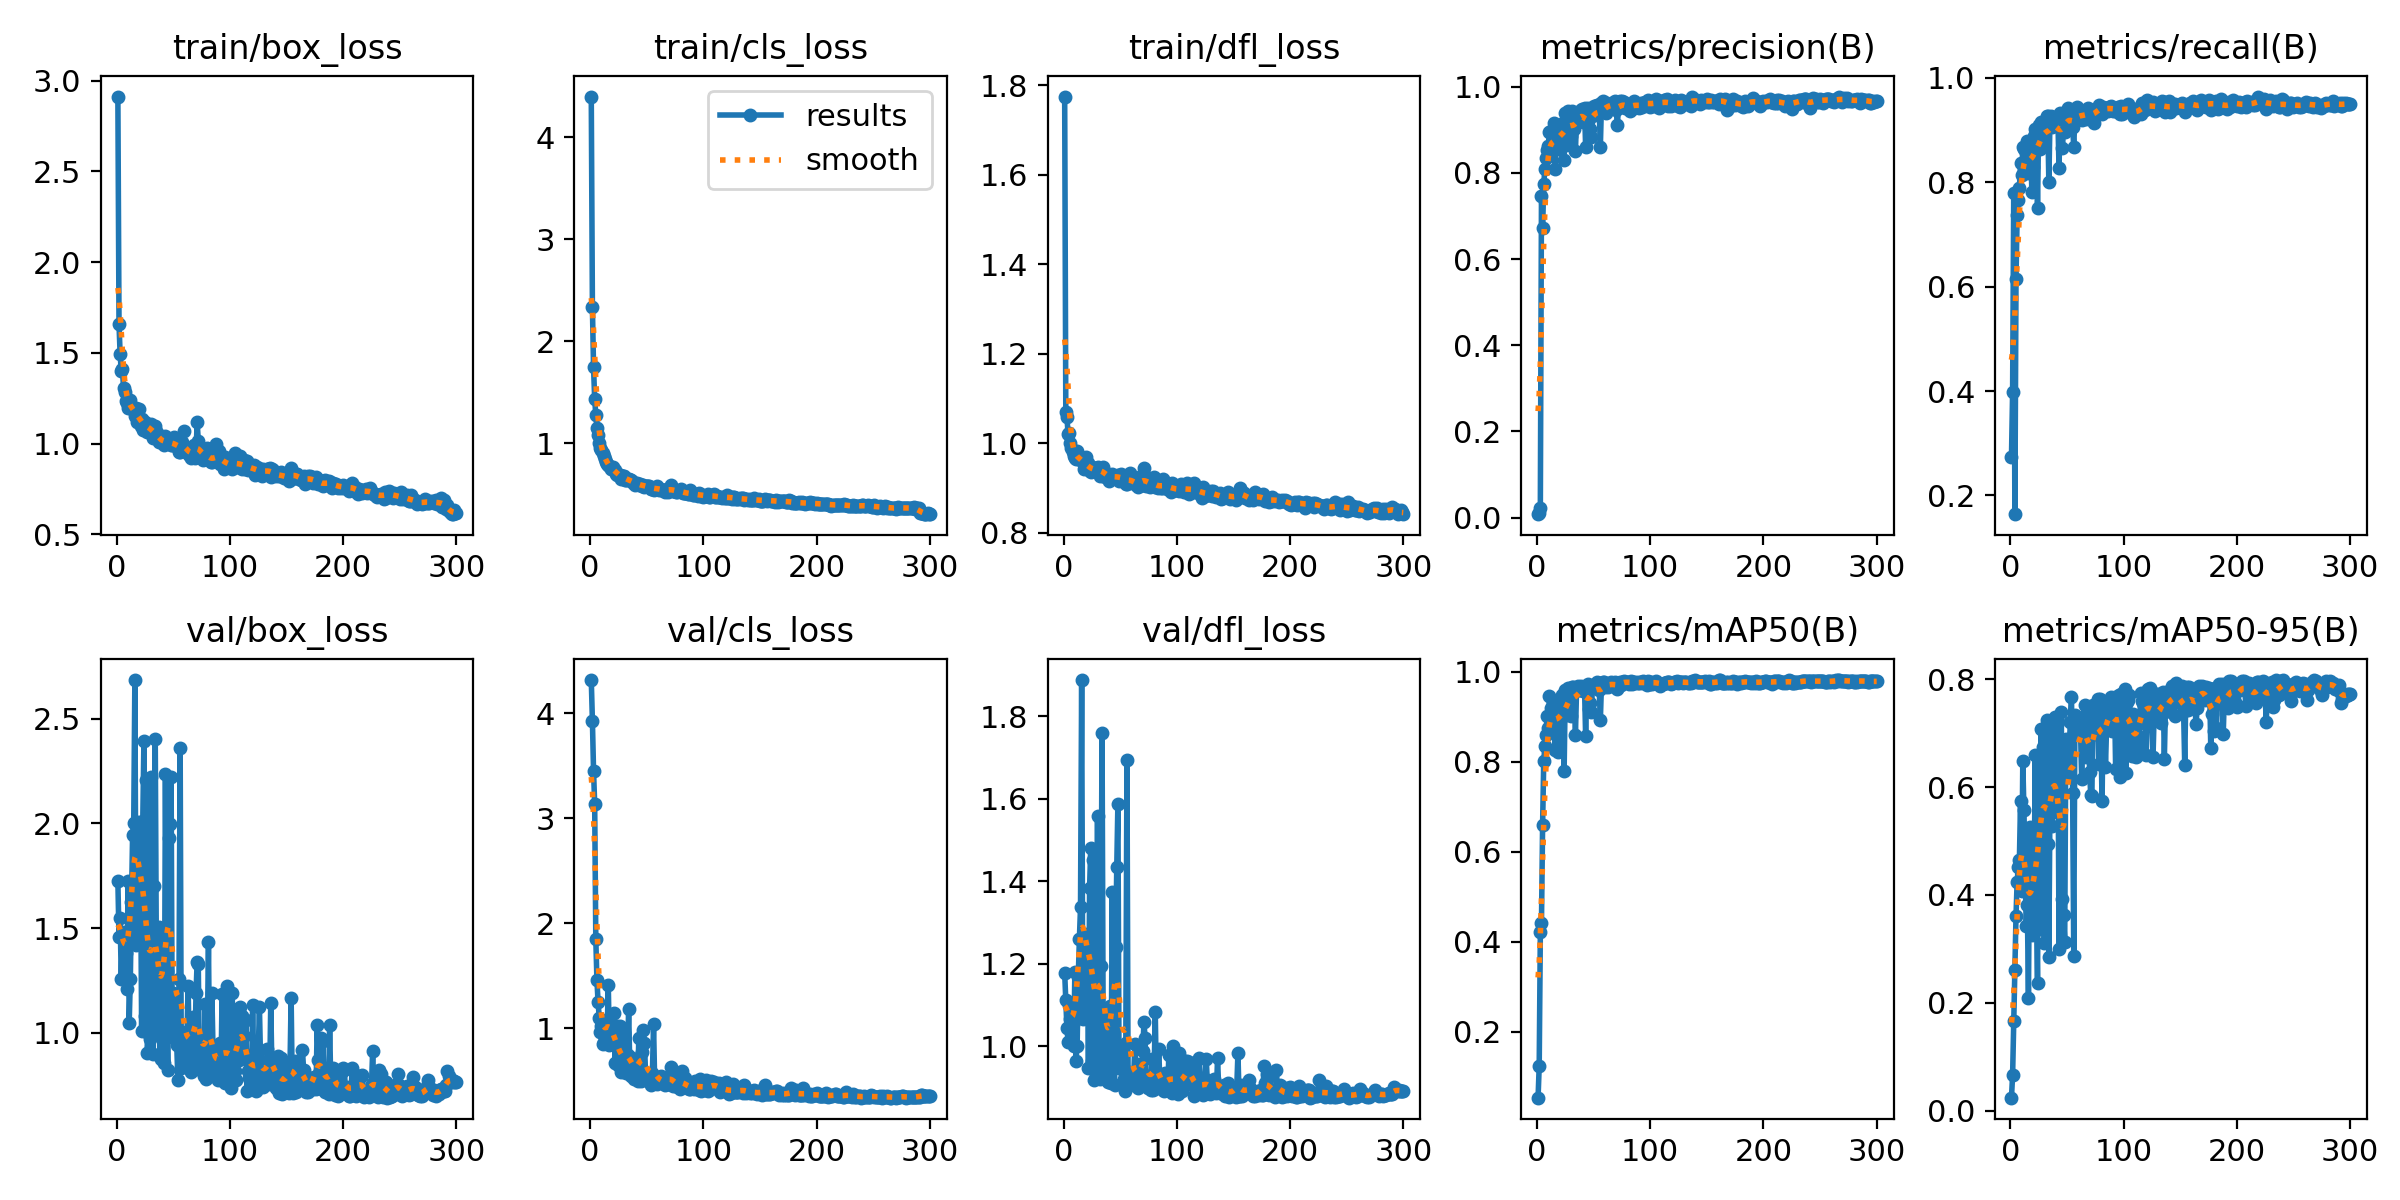

The file beside this chart, header and first rows:
epoch, time, train/box_loss, train/cls_loss, train/dfl_loss, metrics/precision(B), metrics/recall(B), metrics/mAP50(B), metrics/mAP50-95(B), val/box_loss, val/cls_loss, val/dfl_loss, lr/pg0, lr/pg1, lr/pg2
1, 8.042, 2.913, 4.401, 1.775, 0.00788, 0.2733, 0.05405, 0.02404, 1.724, 4.317, 1.178, 0.00025, 0.00025, 0.00025
2, 16.23, 1.658, 2.336, 1.07, 0.00961, 0.3972, 0.1245, 0.06595, 1.457, 3.93, 1.112, 0.0005083, 0.0005083, 0.0005083
3, 24.36, 1.491, 1.748, 1.06, 0.02246, 0.7789, 0.4211, 0.1654, 1.548, 3.453, 1.043, 0.0007649, 0.0007649, 0.0007649
4, 32.52, 1.399, 1.433, 1.021, 0.7452, 0.1641, 0.4422, 0.2602, 1.255, 3.138, 1.011, 0.0009901, 0.0009901, 0.0009901
5, 40.73, 1.41, 1.274, 1.024, 0.6716, 0.6139, 0.6607, 0.3604, 1.469, 1.85, 1.1, 0.0009868, 0.0009868, 0.0009868
6, 48.82, 1.305, 1.15, 1.001, 0.7731, 0.7375, 0.802, 0.4248, 1.481, 1.455, 1.065, 0.0009835, 0.0009835, 0.0009835
7, 56.9, 1.285, 1.081, 0.9888, 0.8095, 0.7666, 0.8345, 0.4516, 1.467, 1.249, 1.09, 0.0009802, 0.0009802, 0.0009802
8, 65.03, 1.236, 1.003, 0.9798, 0.8343, 0.7885, 0.8592, 0.4658, 1.38, 1.099, 1.054, 0.0009769, 0.0009769, 0.0009769
9, 73.14, 1.224, 0.9497, 0.972, 0.8541, 0.836, 0.9028, 0.5735, 1.206, 0.9623, 0.9997, 0.0009736, 0.0009736, 0.0009736
10, 81.19, 1.199, 0.9269, 0.9676, 0.8622, 0.8146, 0.8752, 0.4072, 1.725, 1.024, 1.18, 0.0009703, 0.0009703, 0.0009703
11, 89.14, 1.203, 0.8998, 0.9651, 0.894, 0.8667, 0.9467, 0.6489, 1.047, 0.8461, 0.9644, 0.000967, 0.000967, 0.000967
12, 97.25, 1.238, 0.8748, 0.9835, 0.8961, 0.8638, 0.9194, 0.5582, 1.257, 0.8667, 1.001, 0.0009637, 0.0009637, 0.0009637
13, 105.2, 1.209, 0.8477, 0.9644, 0.8505, 0.862, 0.9169, 0.4623, 1.625, 0.9796, 1.167, 0.0009604, 0.0009604, 0.0009604
14, 113.6, 1.193, 0.8138, 0.9705, 0.8614, 0.8226, 0.8687, 0.3419, 1.945, 1.02, 1.26, 0.0009571, 0.0009571, 0.0009571
15, 121.6, 1.18, 0.7962, 0.9651, 0.9151, 0.8781, 0.9337, 0.382, 2.002, 0.9361, 1.337, 0.0009538, 0.0009538, 0.0009538
16, 129.5, 1.151, 0.7801, 0.9599, 0.808, 0.8169, 0.8275, 0.2083, 2.686, 1.415, 1.888, 0.0009505, 0.0009505, 0.0009505
17, 137.5, 1.199, 0.7738, 0.9636, 0.9043, 0.8446, 0.925, 0.5263, 1.421, 0.8348, 1.066, 0.0009472, 0.0009472, 0.0009472
18, 145.5, 1.12, 0.7451, 0.9438, 0.8922, 0.8647, 0.9251, 0.4253, 1.765, 1.023, 1.259, 0.0009439, 0.0009439, 0.0009439
19, 153.4, 1.15, 0.7423, 0.9526, 0.8552, 0.7819, 0.8228, 0.3257, 2.005, 1.043, 1.265, 0.0009406, 0.0009406, 0.0009406
20, 161.5, 1.193, 0.7663, 0.9698, 0.9051, 0.8284, 0.8997, 0.3886, 1.804, 0.8782, 1.189, 0.0009373, 0.0009373, 0.0009373
21, 169.5, 1.098, 0.7354, 0.9452, 0.8758, 0.8892, 0.9325, 0.4156, 1.798, 1.146, 1.272, 0.000934, 0.000934, 0.000934
22, 177.5, 1.136, 0.7363, 0.9556, 0.9027, 0.9015, 0.9498, 0.6596, 1.009, 0.6628, 0.9463, 0.0009307, 0.0009307, 0.0009307
23, 185.6, 1.077, 0.6969, 0.939, 0.9154, 0.9002, 0.9383, 0.3892, 2.013, 0.8249, 1.383, 0.0009274, 0.0009274, 0.0009274
24, 193.6, 1.081, 0.6884, 0.9356, 0.8293, 0.7505, 0.7801, 0.237, 2.396, 1.016, 1.48, 0.0009241, 0.0009241, 0.0009241
25, 201.6, 1.12, 0.6952, 0.9469, 0.939, 0.9105, 0.9602, 0.648, 1.081, 0.6439, 0.964, 0.0009208, 0.0009208, 0.0009208
26, 209.6, 1.102, 0.6831, 0.942, 0.8653, 0.8646, 0.9048, 0.3377, 2.21, 1.019, 1.452, 0.0009175, 0.0009175, 0.0009175
27, 217.6, 1.062, 0.6509, 0.9393, 0.9429, 0.9149, 0.9632, 0.7085, 0.9017, 0.5776, 0.9186, 0.0009142, 0.0009142, 0.0009142
28, 225.7, 1.104, 0.672, 0.944, 0.9272, 0.8805, 0.9489, 0.66, 0.9984, 0.6427, 0.9438, 0.0009109, 0.0009109, 0.0009109
29, 233.9, 1.104, 0.681, 0.943, 0.9028, 0.908, 0.9591, 0.6753, 0.9695, 0.6464, 0.9306, 0.0009076, 0.0009076, 0.0009076
30, 241.8, 1.11, 0.6745, 0.9465, 0.8856, 0.8737, 0.9026, 0.3102, 2.224, 0.9571, 1.559, 0.0009043, 0.0009043, 0.0009043
31, 249.9, 1.055, 0.6386, 0.9406, 0.9436, 0.9022, 0.9667, 0.6828, 0.9841, 0.5792, 0.9456, 0.000901, 0.000901, 0.000901
32, 257.9, 1.029, 0.6323, 0.9265, 0.9131, 0.9262, 0.9655, 0.7247, 0.8971, 0.5675, 0.9199, 0.0008977, 0.0008977, 0.0008977
33, 266, 1.052, 0.6393, 0.935, 0.9017, 0.9268, 0.9551, 0.4938, 1.699, 0.739, 1.195, 0.0008944, 0.0008944, 0.0008944
34, 274, 1.095, 0.6426, 0.9444, 0.8499, 0.8001, 0.8608, 0.2847, 2.404, 1.182, 1.758, 0.0008911, 0.0008911, 0.0008911
35, 282, 1.069, 0.6397, 0.9476, 0.9337, 0.9204, 0.9625, 0.5768, 1.353, 0.6403, 1.035, 0.0008878, 0.0008878, 0.0008878
36, 290, 1.052, 0.6407, 0.939, 0.9389, 0.9266, 0.9697, 0.6907, 1.009, 0.5456, 0.9424, 0.0008845, 0.0008845, 0.0008845
37, 298, 1.009, 0.6286, 0.924, 0.9324, 0.9063, 0.9588, 0.5278, 1.507, 0.7175, 1.088, 0.0008812, 0.0008812, 0.0008812
38, 306, 1.012, 0.6061, 0.929, 0.9421, 0.9183, 0.9633, 0.7067, 0.8891, 0.5453, 0.921, 0.0008779, 0.0008779, 0.0008779
39, 314.4, 1.017, 0.6105, 0.9273, 0.9452, 0.9224, 0.9686, 0.7299, 0.8758, 0.5187, 0.9124, 0.0008746, 0.0008746, 0.0008746
40, 322.7, 1.008, 0.5924, 0.9157, 0.9488, 0.9093, 0.9592, 0.5777, 1.338, 0.606, 1.029, 0.0008713, 0.0008713, 0.0008713
41, 330.6, 1.021, 0.6029, 0.9259, 0.9173, 0.9082, 0.9573, 0.5534, 1.45, 0.6833, 1.098, 0.000868, 0.000868, 0.000868
42, 338.6, 0.9923, 0.602, 0.9248, 0.9516, 0.9196, 0.9686, 0.7209, 0.8536, 0.498, 0.9105, 0.0008647, 0.0008647, 0.0008647
43, 346.6, 1.042, 0.5897, 0.932, 0.8605, 0.8272, 0.8571, 0.3003, 2.238, 0.9062, 1.373, 0.0008614, 0.0008614, 0.0008614
44, 354.6, 1.016, 0.5945, 0.9253, 0.9365, 0.9321, 0.9689, 0.6004, 1.296, 0.6147, 1.024, 0.0008581, 0.0008581, 0.0008581
45, 362.7, 1.003, 0.5885, 0.9239, 0.9503, 0.9265, 0.973, 0.7391, 0.8207, 0.4912, 0.9062, 0.0008548, 0.0008548, 0.0008548
46, 370.8, 1.003, 0.5744, 0.927, 0.9251, 0.8647, 0.9187, 0.393, 1.93, 0.7757, 1.24, 0.0008515, 0.0008515, 0.0008515
47, 378.9, 1.005, 0.5914, 0.9231, 0.9025, 0.9044, 0.9319, 0.3621, 2, 0.9772, 1.434, 0.0008482, 0.0008482, 0.0008482
48, 387.6, 0.9922, 0.5673, 0.9297, 0.8841, 0.8958, 0.9116, 0.3128, 2.221, 0.8584, 1.588, 0.0008449, 0.0008449, 0.0008449
49, 395.6, 0.9906, 0.5768, 0.9149, 0.945, 0.9208, 0.9659, 0.6901, 0.98, 0.5385, 0.9474, 0.0008416, 0.0008416, 0.0008416
50, 403.5, 1, 0.5808, 0.9271, 0.9556, 0.9168, 0.9672, 0.6194, 1.189, 0.5579, 0.9925, 0.0008383, 0.0008383, 0.0008383
51, 411.5, 1.034, 0.5778, 0.9322, 0.9349, 0.9427, 0.9711, 0.666, 1.122, 0.5639, 0.9695, 0.000835, 0.000835, 0.000835
52, 419.5, 1.011, 0.5774, 0.9258, 0.9361, 0.9134, 0.9654, 0.6707, 1.01, 0.5401, 0.9454, 0.0008317, 0.0008317, 0.0008317
53, 427.5, 0.9837, 0.5654, 0.9196, 0.9563, 0.9351, 0.977, 0.7211, 0.9389, 0.4881, 0.9212, 0.0008284, 0.0008284, 0.0008284
54, 435.6, 0.9792, 0.5514, 0.9162, 0.957, 0.9305, 0.9755, 0.7665, 0.7735, 0.4577, 0.8903, 0.0008251, 0.0008251, 0.0008251
55, 443.6, 0.9551, 0.5482, 0.9098, 0.9468, 0.9058, 0.9605, 0.5888, 1.255, 0.5761, 1.008, 0.0008218, 0.0008218, 0.0008218
56, 451.9, 0.9565, 0.5405, 0.9098, 0.8606, 0.8679, 0.8927, 0.2866, 2.362, 1.035, 1.693, 0.0008185, 0.0008185, 0.0008185
57, 459.9, 0.972, 0.5509, 0.9144, 0.963, 0.9271, 0.9743, 0.7344, 0.8328, 0.4736, 0.9036, 0.0008152, 0.0008152, 0.0008152
58, 467.9, 1.01, 0.5593, 0.9244, 0.967, 0.9249, 0.9777, 0.7017, 1.002, 0.5003, 0.936, 0.0008119, 0.0008119, 0.0008119
59, 475.9, 1.072, 0.5787, 0.933, 0.9623, 0.945, 0.9775, 0.7162, 0.9101, 0.4699, 0.9179, 0.0008086, 0.0008086, 0.0008086
60, 483.9, 0.9766, 0.5474, 0.9172, 0.9437, 0.9267, 0.9673, 0.7216, 0.8679, 0.4864, 0.9146, 0.0008053, 0.0008053, 0.0008053
... 240 more rows
